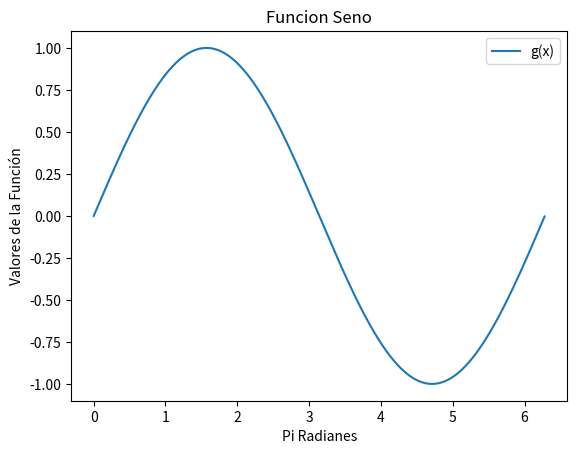

Reproduce this figure in Python.
#-----------PROGRAMA 2-----------
#Este programa muestra funciones senos
import numpy as np
import matplotlib.pyplot as plt
import math
pi = math.pi
#+++++ Defininimos las funciones +++++
def g(t,A = 1,f = 1/(2*pi),o =0):
    return A*np.sin((2*pi*f)*t + o)#A*np.sin(w*t + o)
def r1(t,A = 1, f = 1/(2*pi), o=0):
    return (A/6)*np.sin(8*(2*pi*f)*t + o)
def r2(t,A  = 1, f = 1/(2*pi), o = 0):
    return (A/10)*np.sin(16*(2*pi*f)*t + o)


#Valores constantes calculados para modificar la grafica
Periodos = 1 #Numero de periodos a mostrar
Vfrec1 = 1
frec1 = (1/(2*pi))*Vfrec1
Vfrec2 = 1
frec2 = (1/(2*pi))*Vfrec2
Vfrec3 = 1 
frec3 = (1/(2*pi))*Vfrec3

#Definimos los rangos de valores para los ejes X y Y
xlist = np.arange(0, Periodos*(2*pi), 0.01) #se indican cuantos peridos debemos mostrar
y1list = g(xlist, 1, frec1) #funcion: 1*seno(1*t + 0)
#y1list = g(xlist, 1, frec1) + r1(xlist, 1, frec2) #funcion: 1*seno(1*t + 0)
#y1list = g(xlist, 1, frec1) + r2(xlist, 1, frec3) #funcion: 1*seno(1*t + 0)
#y1list = g(xlist, 1, frec1) + r1(xlist, 1, frec2) + r2(xlist, 1, frec3) #funcion: 1*seno(1*t + 0)
#y1list = g(xlist, 1, frec1) * r1(xlist, 1, frec2) #funcion: 1*seno(1*t + 0)
#y1list = g(xlist, 1, frec1) * r2(xlist, 1, frec3) #funcion: 1*seno(1*t + 0)
#y1list = g(xlist, 1, frec1) + r1(xlist, 1, frec2) + pow(r2(xlist, 1, frec3),2) #funcion: 1*seno(1*t + 0)
#y1list = pow(g(xlist, 1, frec1),2) + pow(r1(xlist, 1, frec2),2) + pow(r2(xlist, 1, frec3),2) #funcion: 1*seno(1*t + 0)
y2list = r1(xlist, 1, frec2) #funcion: 1*seno(1*t + 0)
y3list = r2(xlist, 1, frec3) #funcion: 1*seno(1*t + 0)

plt.figure(num=0, dpi=140)
plt.plot(xlist, y1list, label = "g(x)")
#plt.plot(xlist, y2list, label = "r1(x)")
#plt.plot(xlist, y3list, label = "r2(x)")

plt.title("Funcion Seno")
plt.xlabel("Pi Radianes")
plt.ylabel("Valores de la Función")
plt.legend()

plt.show()


